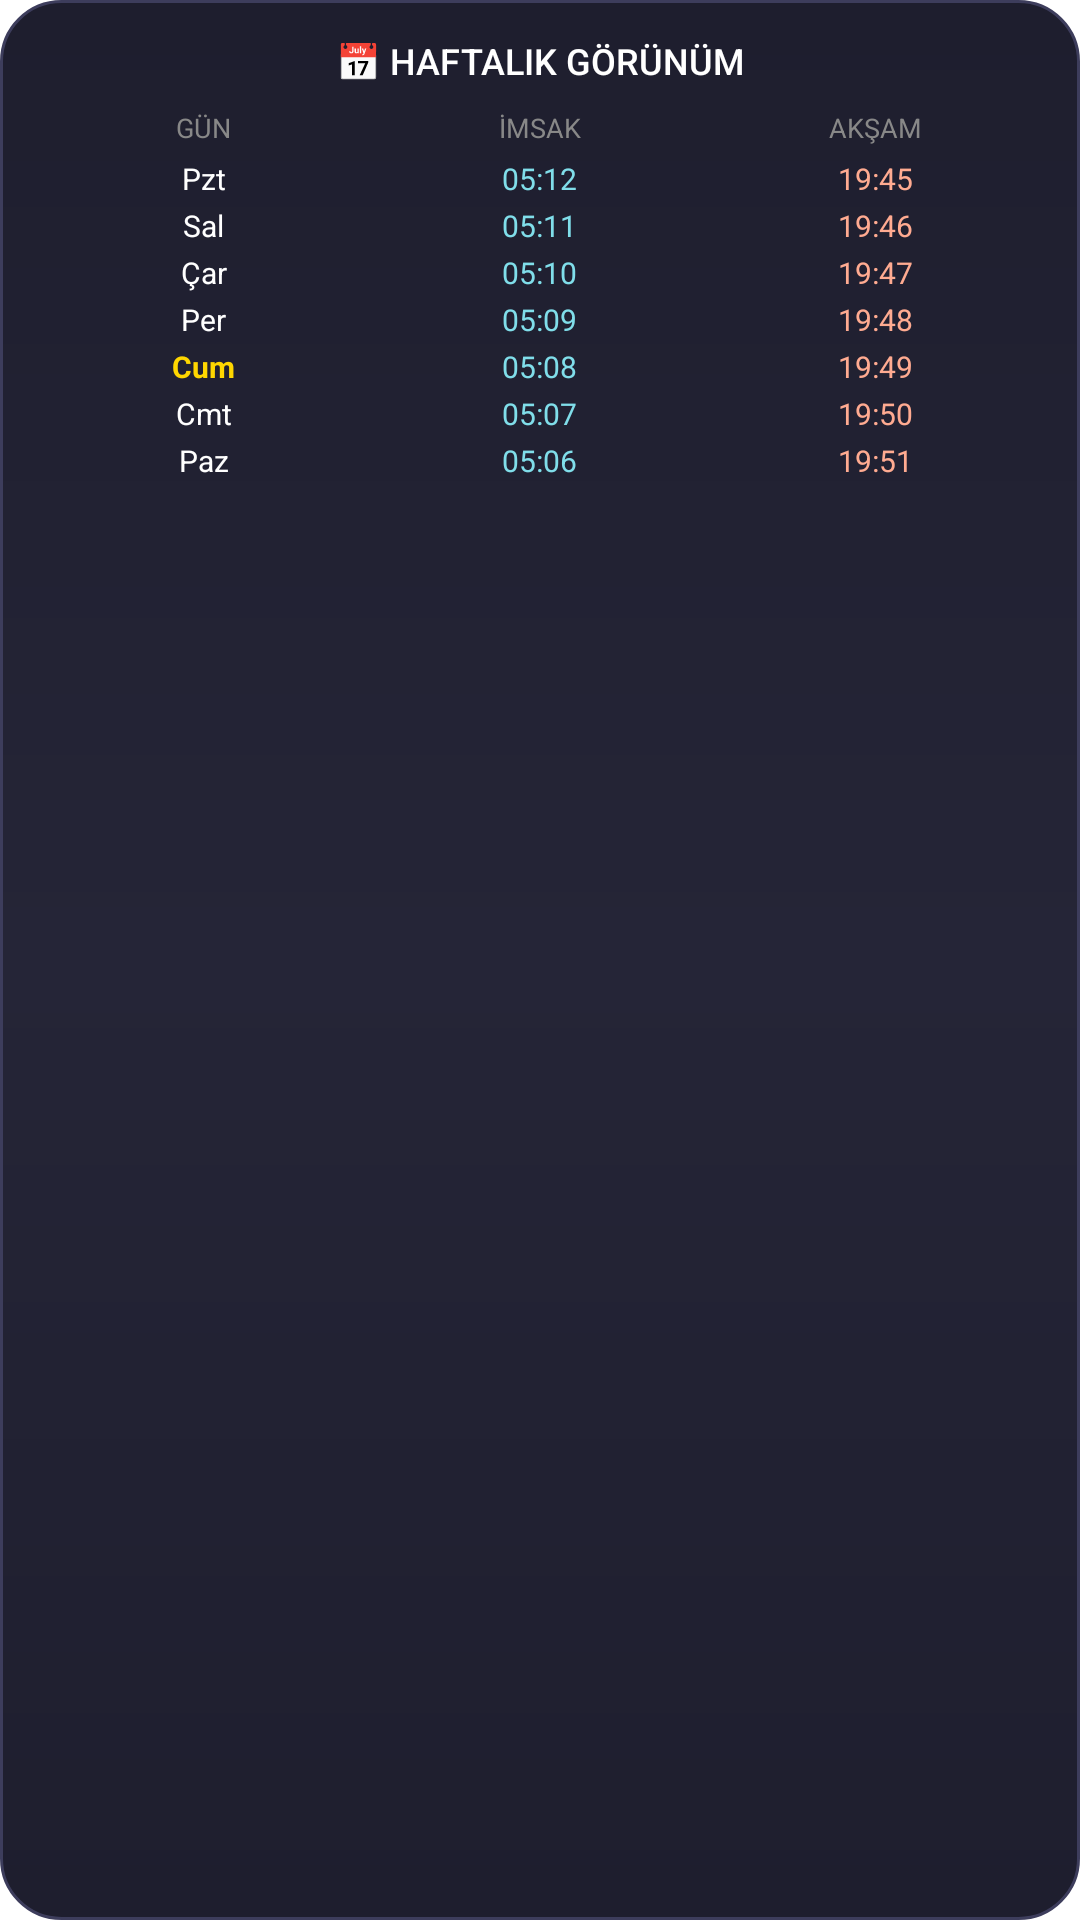

Android layout source for this screen:
<!-- AndroidManifest.xml: fallback theme Theme.MaterialComponents.DayNight.NoActionBar -->
<!-- res/layout/widget_haftalik_vakit.xml -->
<?xml version="1.0" encoding="utf-8"?>
<LinearLayout xmlns:android="http://schemas.android.com/apk/res/android"
    android:layout_width="match_parent"
    android:layout_height="match_parent"
    android:orientation="vertical"
    android:background="@drawable/widget_background_haftalik"
    android:padding="12dp">

    
    <TextView
        android:layout_width="match_parent"
        android:layout_height="wrap_content"
        android:text="📅 HAFTALIK GÖRÜNÜM"
        android:textColor="#FFFFFF"
        android:textSize="12sp"
        android:fontFamily="sans-serif-medium"
        android:gravity="center"
        android:layout_marginBottom="8dp" />

    
    <LinearLayout
        android:layout_width="match_parent"
        android:layout_height="wrap_content"
        android:orientation="horizontal">

        
        <LinearLayout
            android:layout_width="0dp"
            android:layout_weight="1"
            android:layout_height="wrap_content"
            android:orientation="vertical"
            android:gravity="center">

            <TextView
                android:layout_width="wrap_content"
                android:layout_height="wrap_content"
                android:text="GÜN"
                android:textColor="#888888"
                android:textSize="9sp" />

            <TextView
                android:id="@+id/tv_gun_1"
                android:layout_width="wrap_content"
                android:layout_height="wrap_content"
                android:text="Pzt"
                android:textColor="#FFFFFF"
                android:textSize="10sp"
                android:layout_marginTop="4dp" />

            <TextView
                android:id="@+id/tv_gun_2"
                android:layout_width="wrap_content"
                android:layout_height="wrap_content"
                android:text="Sal"
                android:textColor="#FFFFFF"
                android:textSize="10sp"
                android:layout_marginTop="2dp" />

            <TextView
                android:id="@+id/tv_gun_3"
                android:layout_width="wrap_content"
                android:layout_height="wrap_content"
                android:text="Çar"
                android:textColor="#FFFFFF"
                android:textSize="10sp"
                android:layout_marginTop="2dp" />

            <TextView
                android:id="@+id/tv_gun_4"
                android:layout_width="wrap_content"
                android:layout_height="wrap_content"
                android:text="Per"
                android:textColor="#FFFFFF"
                android:textSize="10sp"
                android:layout_marginTop="2dp" />

            <TextView
                android:id="@+id/tv_gun_5"
                android:layout_width="wrap_content"
                android:layout_height="wrap_content"
                android:text="Cum"
                android:textColor="#FFD700"
                android:textSize="10sp"
                android:textStyle="bold"
                android:layout_marginTop="2dp" />

            <TextView
                android:id="@+id/tv_gun_6"
                android:layout_width="wrap_content"
                android:layout_height="wrap_content"
                android:text="Cmt"
                android:textColor="#FFFFFF"
                android:textSize="10sp"
                android:layout_marginTop="2dp" />

            <TextView
                android:id="@+id/tv_gun_7"
                android:layout_width="wrap_content"
                android:layout_height="wrap_content"
                android:text="Paz"
                android:textColor="#FFFFFF"
                android:textSize="10sp"
                android:layout_marginTop="2dp" />
        </LinearLayout>

        
        <LinearLayout
            android:layout_width="0dp"
            android:layout_weight="1"
            android:layout_height="wrap_content"
            android:orientation="vertical"
            android:gravity="center">

            <TextView
                android:layout_width="wrap_content"
                android:layout_height="wrap_content"
                android:text="İMSAK"
                android:textColor="#888888"
                android:textSize="9sp" />

            <TextView
                android:id="@+id/tv_imsak_1"
                android:layout_width="wrap_content"
                android:layout_height="wrap_content"
                android:text="05:12"
                android:textColor="#80DEEA"
                android:textSize="10sp"
                android:layout_marginTop="4dp" />

            <TextView
                android:id="@+id/tv_imsak_2"
                android:layout_width="wrap_content"
                android:layout_height="wrap_content"
                android:text="05:11"
                android:textColor="#80DEEA"
                android:textSize="10sp"
                android:layout_marginTop="2dp" />

            <TextView
                android:id="@+id/tv_imsak_3"
                android:layout_width="wrap_content"
                android:layout_height="wrap_content"
                android:text="05:10"
                android:textColor="#80DEEA"
                android:textSize="10sp"
                android:layout_marginTop="2dp" />

            <TextView
                android:id="@+id/tv_imsak_4"
                android:layout_width="wrap_content"
                android:layout_height="wrap_content"
                android:text="05:09"
                android:textColor="#80DEEA"
                android:textSize="10sp"
                android:layout_marginTop="2dp" />

            <TextView
                android:id="@+id/tv_imsak_5"
                android:layout_width="wrap_content"
                android:layout_height="wrap_content"
                android:text="05:08"
                android:textColor="#80DEEA"
                android:textSize="10sp"
                android:layout_marginTop="2dp" />

            <TextView
                android:id="@+id/tv_imsak_6"
                android:layout_width="wrap_content"
                android:layout_height="wrap_content"
                android:text="05:07"
                android:textColor="#80DEEA"
                android:textSize="10sp"
                android:layout_marginTop="2dp" />

            <TextView
                android:id="@+id/tv_imsak_7"
                android:layout_width="wrap_content"
                android:layout_height="wrap_content"
                android:text="05:06"
                android:textColor="#80DEEA"
                android:textSize="10sp"
                android:layout_marginTop="2dp" />
        </LinearLayout>

        
        <LinearLayout
            android:layout_width="0dp"
            android:layout_weight="1"
            android:layout_height="wrap_content"
            android:orientation="vertical"
            android:gravity="center">

            <TextView
                android:layout_width="wrap_content"
                android:layout_height="wrap_content"
                android:text="AKŞAM"
                android:textColor="#888888"
                android:textSize="9sp" />

            <TextView
                android:id="@+id/tv_aksam_1"
                android:layout_width="wrap_content"
                android:layout_height="wrap_content"
                android:text="19:45"
                android:textColor="#FFAB91"
                android:textSize="10sp"
                android:layout_marginTop="4dp" />

            <TextView
                android:id="@+id/tv_aksam_2"
                android:layout_width="wrap_content"
                android:layout_height="wrap_content"
                android:text="19:46"
                android:textColor="#FFAB91"
                android:textSize="10sp"
                android:layout_marginTop="2dp" />

            <TextView
                android:id="@+id/tv_aksam_3"
                android:layout_width="wrap_content"
                android:layout_height="wrap_content"
                android:text="19:47"
                android:textColor="#FFAB91"
                android:textSize="10sp"
                android:layout_marginTop="2dp" />

            <TextView
                android:id="@+id/tv_aksam_4"
                android:layout_width="wrap_content"
                android:layout_height="wrap_content"
                android:text="19:48"
                android:textColor="#FFAB91"
                android:textSize="10sp"
                android:layout_marginTop="2dp" />

            <TextView
                android:id="@+id/tv_aksam_5"
                android:layout_width="wrap_content"
                android:layout_height="wrap_content"
                android:text="19:49"
                android:textColor="#FFAB91"
                android:textSize="10sp"
                android:layout_marginTop="2dp" />

            <TextView
                android:id="@+id/tv_aksam_6"
                android:layout_width="wrap_content"
                android:layout_height="wrap_content"
                android:text="19:50"
                android:textColor="#FFAB91"
                android:textSize="10sp"
                android:layout_marginTop="2dp" />

            <TextView
                android:id="@+id/tv_aksam_7"
                android:layout_width="wrap_content"
                android:layout_height="wrap_content"
                android:text="19:51"
                android:textColor="#FFAB91"
                android:textSize="10sp"
                android:layout_marginTop="2dp" />
        </LinearLayout>

    </LinearLayout>

</LinearLayout>
<!-- resources referenced by this layout -->
<resources>
  <!-- drawable widget_background_haftalik (drawable) -->
  <?xml version="1.0" encoding="utf-8"?>
  <shape xmlns:android="http://schemas.android.com/apk/res/android"
      android:shape="rectangle">
      <gradient
          android:startColor="#1E1E2E"
          android:centerColor="#252537"
          android:endColor="#1E1E2E"
          android:angle="90" />
      <corners android:radius="20dp" />
      <stroke
          android:width="1dp"
          android:color="#3D3D5C" />
  </shape>
</resources>
